Photos from the image-classification dataset "OriginalImage" in the GitHub repository mongkholp/Cleanliness-Datasets. Its 2 classes are: clean, unclean.

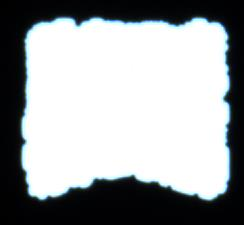
Label: unclean

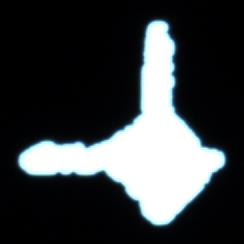
Label: unclean

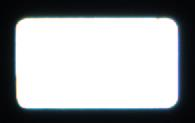
Label: clean

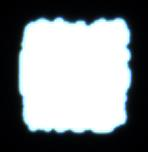
Label: unclean

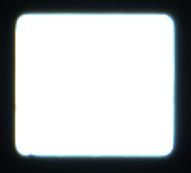
Label: clean

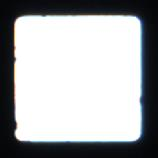
Label: clean
